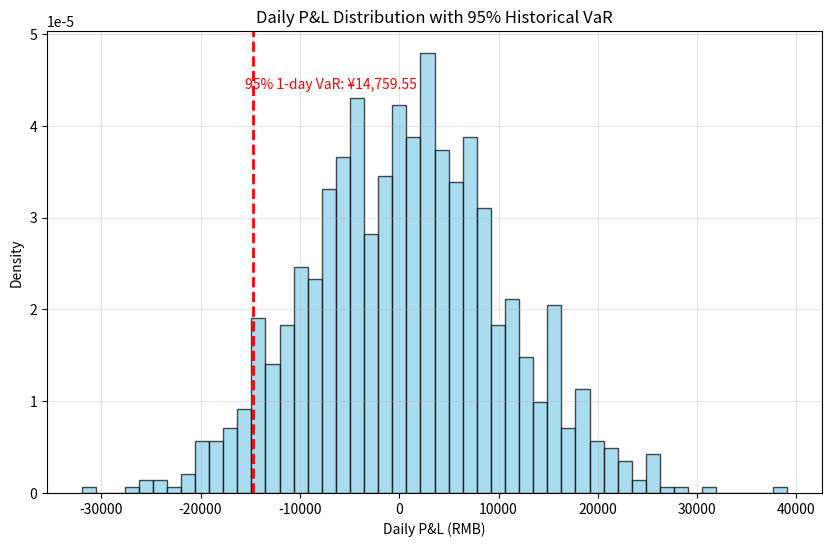

This figure's Python source:
import numpy as np
import pandas as pd
import matplotlib.pyplot as plt
from scipy.stats import norm

def calculate_historical_var():
    # 设置随机种子以确保可复现性
    np.random.seed(42)

    # 模拟生成课程数据快照中的fund列日收益序列（假设有1000个交易日数据）
    n_days = 1000
    daily_returns = np.random.normal(loc=0.0005, scale=0.01, size=n_days)  # 模拟日收益率

    # 头寸金额（1,000,000元）
    position = 1_000_000

    # 计算日损益（头寸 * 日收益率）
    daily_pnl = position * daily_returns

    # 设置置信水平（可调参数）
    confidence_level = 0.95

    # 计算历史VaR（95%分位数）
    var_95_1d = np.percentile(daily_pnl, 100 * (1 - confidence_level))

    # 绘制日损益分布直方图
    plt.figure(figsize=(10, 6))
    plt.hist(daily_pnl, bins=50, density=True, alpha=0.7, color='skyblue', edgecolor='black')

    # 添加95% VaR竖线标注
    plt.axvline(var_95_1d, color='red', linestyle='--', linewidth=2)
    plt.text(var_95_1d * 1.05, plt.ylim()[1] * 0.9,
             f'95% 1-day VaR: ¥{abs(var_95_1d):,.2f}',
             color='red', ha='left', va='top')

    # 图表美化
    plt.title('Daily P&L Distribution with 95% Historical VaR')
    plt.xlabel('Daily P&L (RMB)')
    plt.ylabel('Density')
    plt.grid(True, alpha=0.3)

    # 保存图表
    figure_path = 'daily_pnl_histogram_with_var.png'
    plt.savefig(figure_path, dpi=300, bbox_inches='tight')
    plt.close()

    # 准备结果字典
    result = {
        'hist_var_95_1d': abs(var_95_1d),  # 以正数表示损失金额
        'figure_path': figure_path
    }

    return result

# 执行计算并获取结果
result = calculate_historical_var()

# 输出结果（供验证）
print("Result dictionary:")
print(result)
